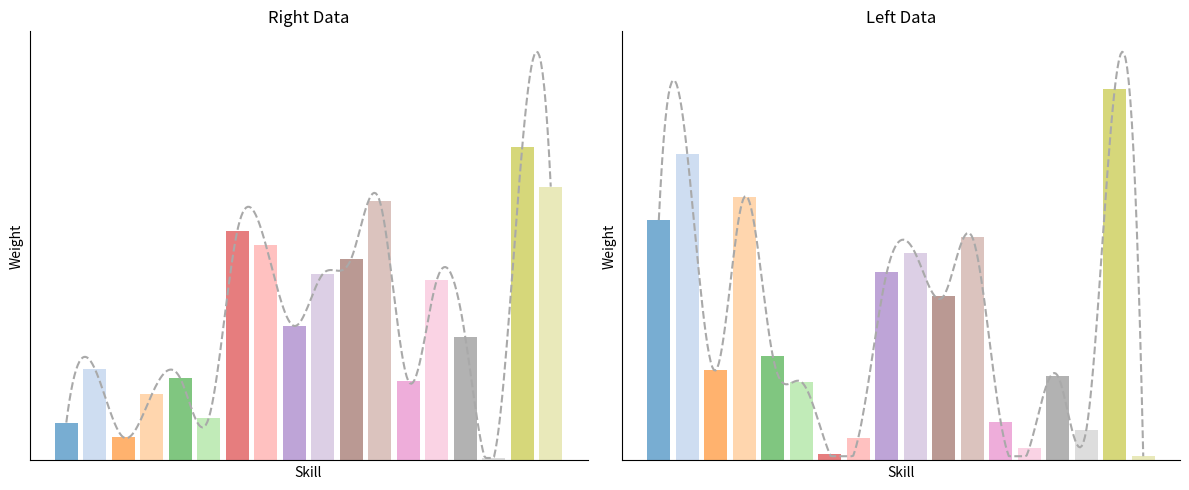

Here is the Python script that generated this plot:
import matplotlib.pyplot as plt
import numpy as np
from scipy.interpolate import make_interp_spline

# 数据示例
right = np.array([0.01276664, 0.03088504, 0.0078185, 0.02223782, 0.02765255,
 0.01432539, 0.07736668, 0.07268056, 0.04530919, 0.06282461,
 0.06804, 0.08737376, 0.02679457, 0.06076052, 0.04170031,
 0.00083492, 0.10571442, 0.09227412])

left = np.array([0.06970922, 0.08886764, 0.02614825, 0.07639663, 0.030265144,
 0.0228037, 0.00183122, 0.00653663, 0.0545297, 0.060100639,
 0.04775079, 0.06478806, 0.0110981, 0.00356232, 0.02453193,
 0.00877989, 0.10778402, 0.00122408])

# 固定18种不同颜色的调色板
color_palette = plt.get_cmap('tab20').colors[:18]  # 提取固定的18种颜色

# X 轴值
x_vals = np.arange(len(right))

# 平滑曲线生成
def smooth_curve(x, y):
    x_smooth = np.linspace(x.min(), x.max(), 300)
    y_smooth = make_interp_spline(x, y, k=3)(x_smooth)
    # 保证曲线不低于柱状图的最小值
    y_smooth = np.clip(y_smooth, a_min=y.min(), a_max=None)
    return x_smooth, y_smooth

x_smooth_right, y_smooth_right = smooth_curve(x_vals, right)
x_smooth_left, y_smooth_left = smooth_curve(x_vals, left)

# 创建图形
fig, axs = plt.subplots(1, 2, figsize=(12, 5))

# 右边柱状图和平滑曲线
axs[0].bar(x_vals, right, alpha=0.6, color=[color_palette[i] for i in range(len(right))])
axs[0].plot(x_smooth_right, y_smooth_right, linestyle='--', color='darkgray')  # 使用深灰色虚线
axs[0].set_title('Right Data')
axs[0].set_xlabel('Skill')  # 设置横坐标标签为 'Skill'
axs[0].set_ylabel('Weight')  # 设置纵坐标标签为 'Weight'
axs[0].set_xticks([])  # 移除 X 轴刻度
axs[0].set_yticks([])  # 移除 Y 轴刻度

# 移除顶部和右侧的黑框，但保留左侧和底部的坐标轴
axs[0].spines['top'].set_visible(False)
axs[0].spines['right'].set_visible(False)

# 左边柱状图和平滑曲线
axs[1].bar(x_vals, left, alpha=0.6, color=[color_palette[i] for i in range(len(left))])
axs[1].plot(x_smooth_left, y_smooth_left, linestyle='--', color='darkgray')  # 使用深灰色虚线
axs[1].set_title('Left Data')
axs[1].set_xlabel('Skill')  # 设置横坐标标签为 'Skill'
axs[1].set_ylabel('Weight')  # 设置纵坐标标签为 'Weight'
axs[1].set_xticks([])  # 移除 X 轴刻度
axs[1].set_yticks([])  # 移除 Y 轴刻度

# 移除顶部和右侧的黑框，但保留左侧和底部的坐标轴
axs[1].spines['top'].set_visible(False)
axs[1].spines['right'].set_visible(False)

# 调整布局并显示图像
plt.tight_layout()
plt.show()
plt.savefig("da.png")
